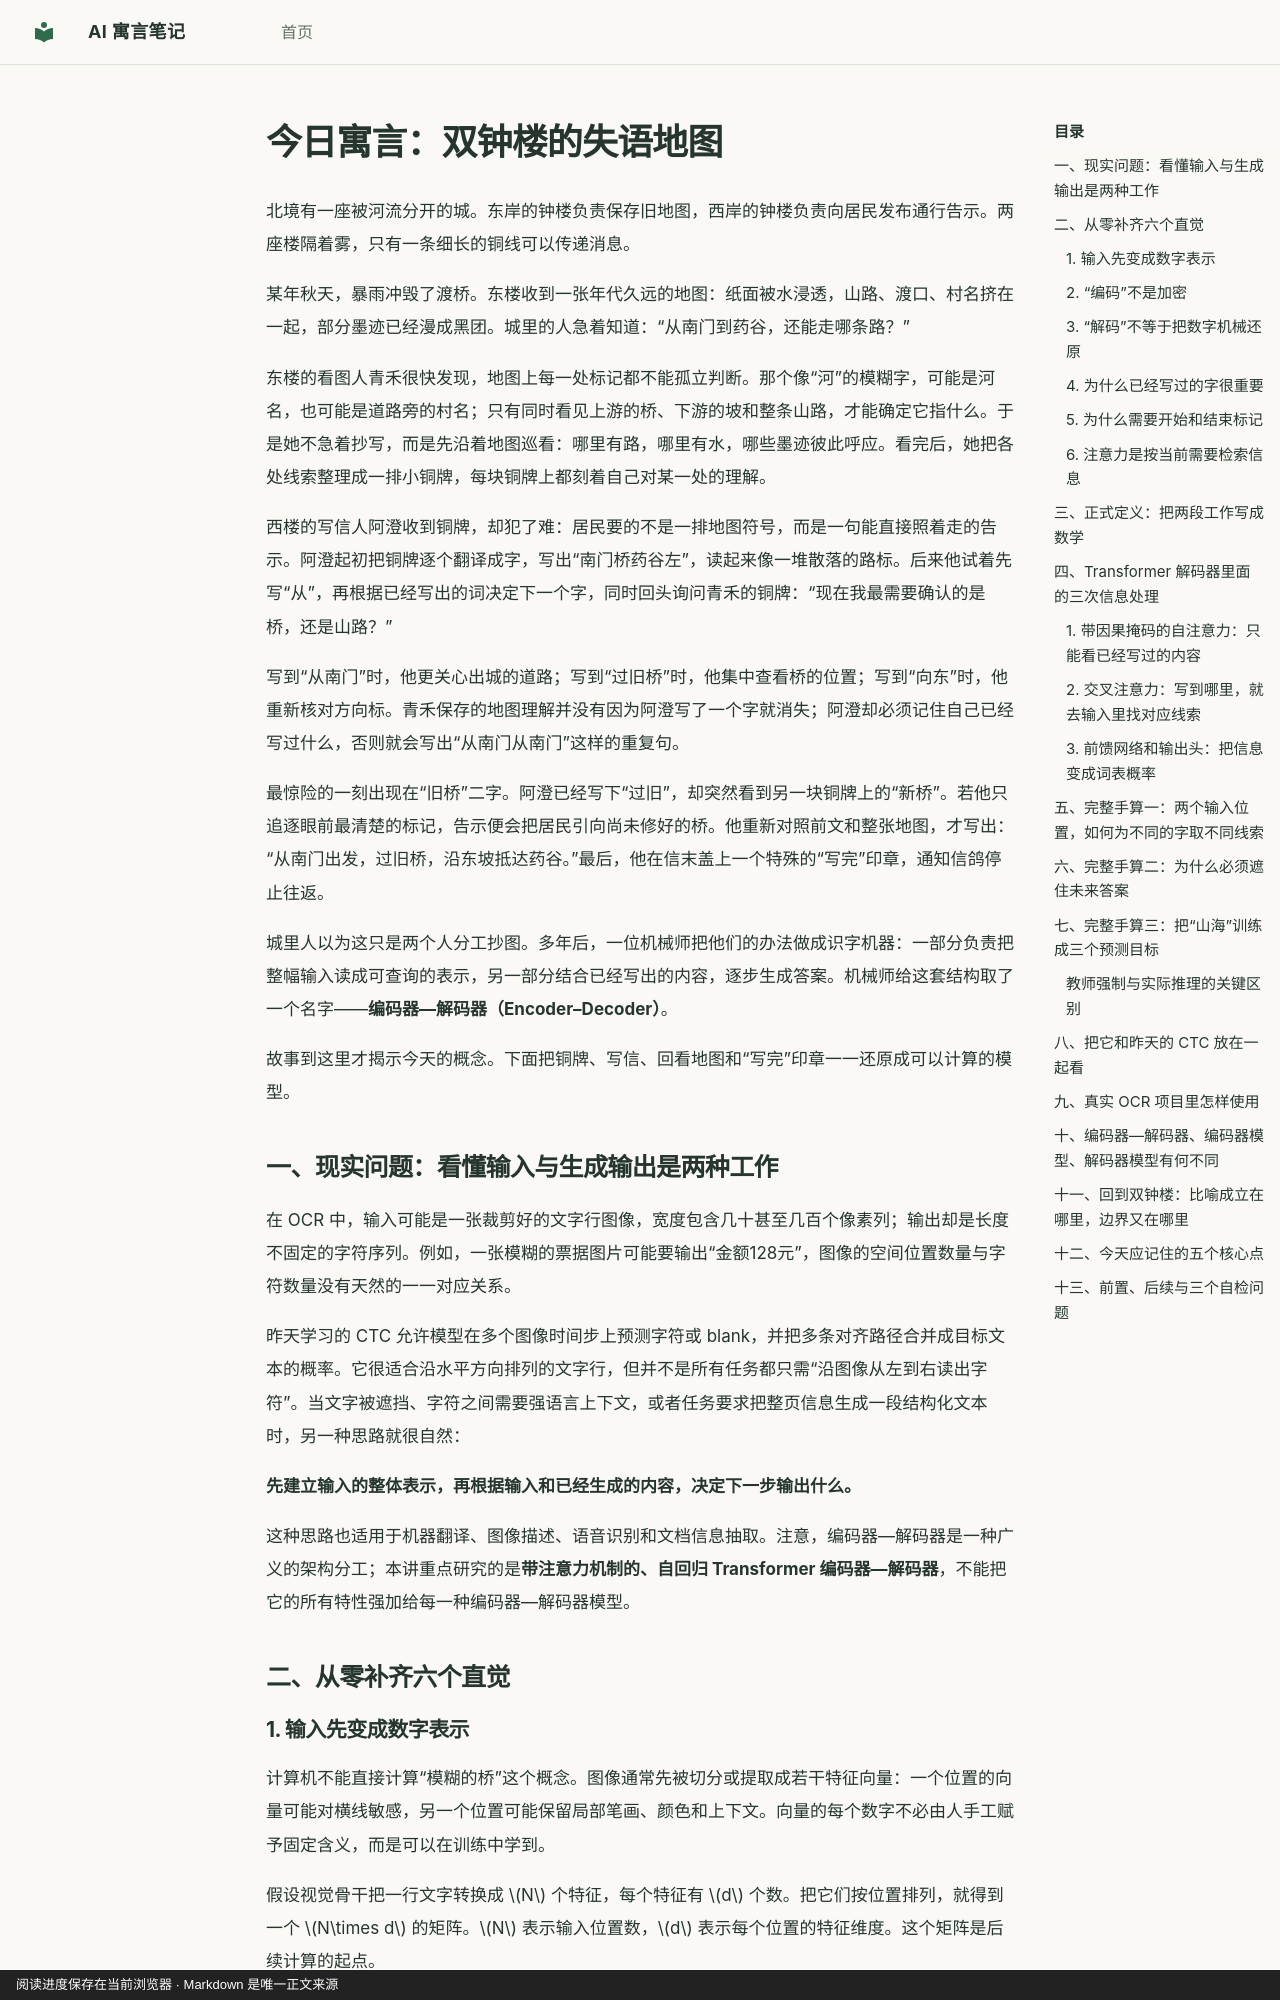

repository: hdy7031/ai-fable-notes · page: lessons/2026-10-31-encoder-decoder/index.html · generator: mkdocs · copyright: 阅读进度保存在当前浏览器 · Markdown 是唯一正文来源

---
id: encoder-decoder
title: "双钟楼的失语地图：读懂整幅图之后，怎样一个字一个字回信"
date: 2026-10-31
category: ocr
order: 350
prerequisites: [transformer]
next_concepts: [document-understanding]
source: chatgpt-task
---

# 今日寓言：双钟楼的失语地图

北境有一座被河流分开的城。东岸的钟楼负责保存旧地图，西岸的钟楼负责向居民发布通行告示。两座楼隔着雾，只有一条细长的铜线可以传递消息。

某年秋天，暴雨冲毁了渡桥。东楼收到一张年代久远的地图：纸面被水浸透，山路、渡口、村名挤在一起，部分墨迹已经漫成黑团。城里的人急着知道：“从南门到药谷，还能走哪条路？”

东楼的看图人青禾很快发现，地图上每一处标记都不能孤立判断。那个像“河”的模糊字，可能是河名，也可能是道路旁的村名；只有同时看见上游的桥、下游的坡和整条山路，才能确定它指什么。于是她不急着抄写，而是先沿着地图巡看：哪里有路，哪里有水，哪些墨迹彼此呼应。看完后，她把各处线索整理成一排小铜牌，每块铜牌上都刻着自己对某一处的理解。

西楼的写信人阿澄收到铜牌，却犯了难：居民要的不是一排地图符号，而是一句能直接照着走的告示。阿澄起初把铜牌逐个翻译成字，写出“南门桥药谷左”，读起来像一堆散落的路标。后来他试着先写“从”，再根据已经写出的词决定下一个字，同时回头询问青禾的铜牌：“现在我最需要确认的是桥，还是山路？”

写到“从南门”时，他更关心出城的道路；写到“过旧桥”时，他集中查看桥的位置；写到“向东”时，他重新核对方向标。青禾保存的地图理解并没有因为阿澄写了一个字就消失；阿澄却必须记住自己已经写过什么，否则就会写出“从南门从南门”这样的重复句。

最惊险的一刻出现在“旧桥”二字。阿澄已经写下“过旧”，却突然看到另一块铜牌上的“新桥”。若他只追逐眼前最清楚的标记，告示便会把居民引向尚未修好的桥。他重新对照前文和整张地图，才写出：“从南门出发，过旧桥，沿东坡抵达药谷。”最后，他在信末盖上一个特殊的“写完”印章，通知信鸽停止往返。

城里人以为这只是两个人分工抄图。多年后，一位机械师把他们的办法做成识字机器：一部分负责把整幅输入读成可查询的表示，另一部分结合已经写出的内容，逐步生成答案。机械师给这套结构取了一个名字——**编码器—解码器（Encoder–Decoder）**。

故事到这里才揭示今天的概念。下面把铜牌、写信、回看地图和“写完”印章一一还原成可以计算的模型。

## 一、现实问题：看懂输入与生成输出是两种工作

在 OCR 中，输入可能是一张裁剪好的文字行图像，宽度包含几十甚至几百个像素列；输出却是长度不固定的字符序列。例如，一张模糊的票据图片可能要输出“金额128元”，图像的空间位置数量与字符数量没有天然的一一对应关系。

昨天学习的 CTC 允许模型在多个图像时间步上预测字符或 blank，并把多条对齐路径合并成目标文本的概率。它很适合沿水平方向排列的文字行，但并不是所有任务都只需“沿图像从左到右读出字符”。当文字被遮挡、字符之间需要强语言上下文，或者任务要求把整页信息生成一段结构化文本时，另一种思路就很自然：

**先建立输入的整体表示，再根据输入和已经生成的内容，决定下一步输出什么。**

这种思路也适用于机器翻译、图像描述、语音识别和文档信息抽取。注意，编码器—解码器是一种广义的架构分工；本讲重点研究的是**带注意力机制的、自回归 Transformer 编码器—解码器**，不能把它的所有特性强加给每一种编码器—解码器模型。

## 二、从零补齐六个直觉
